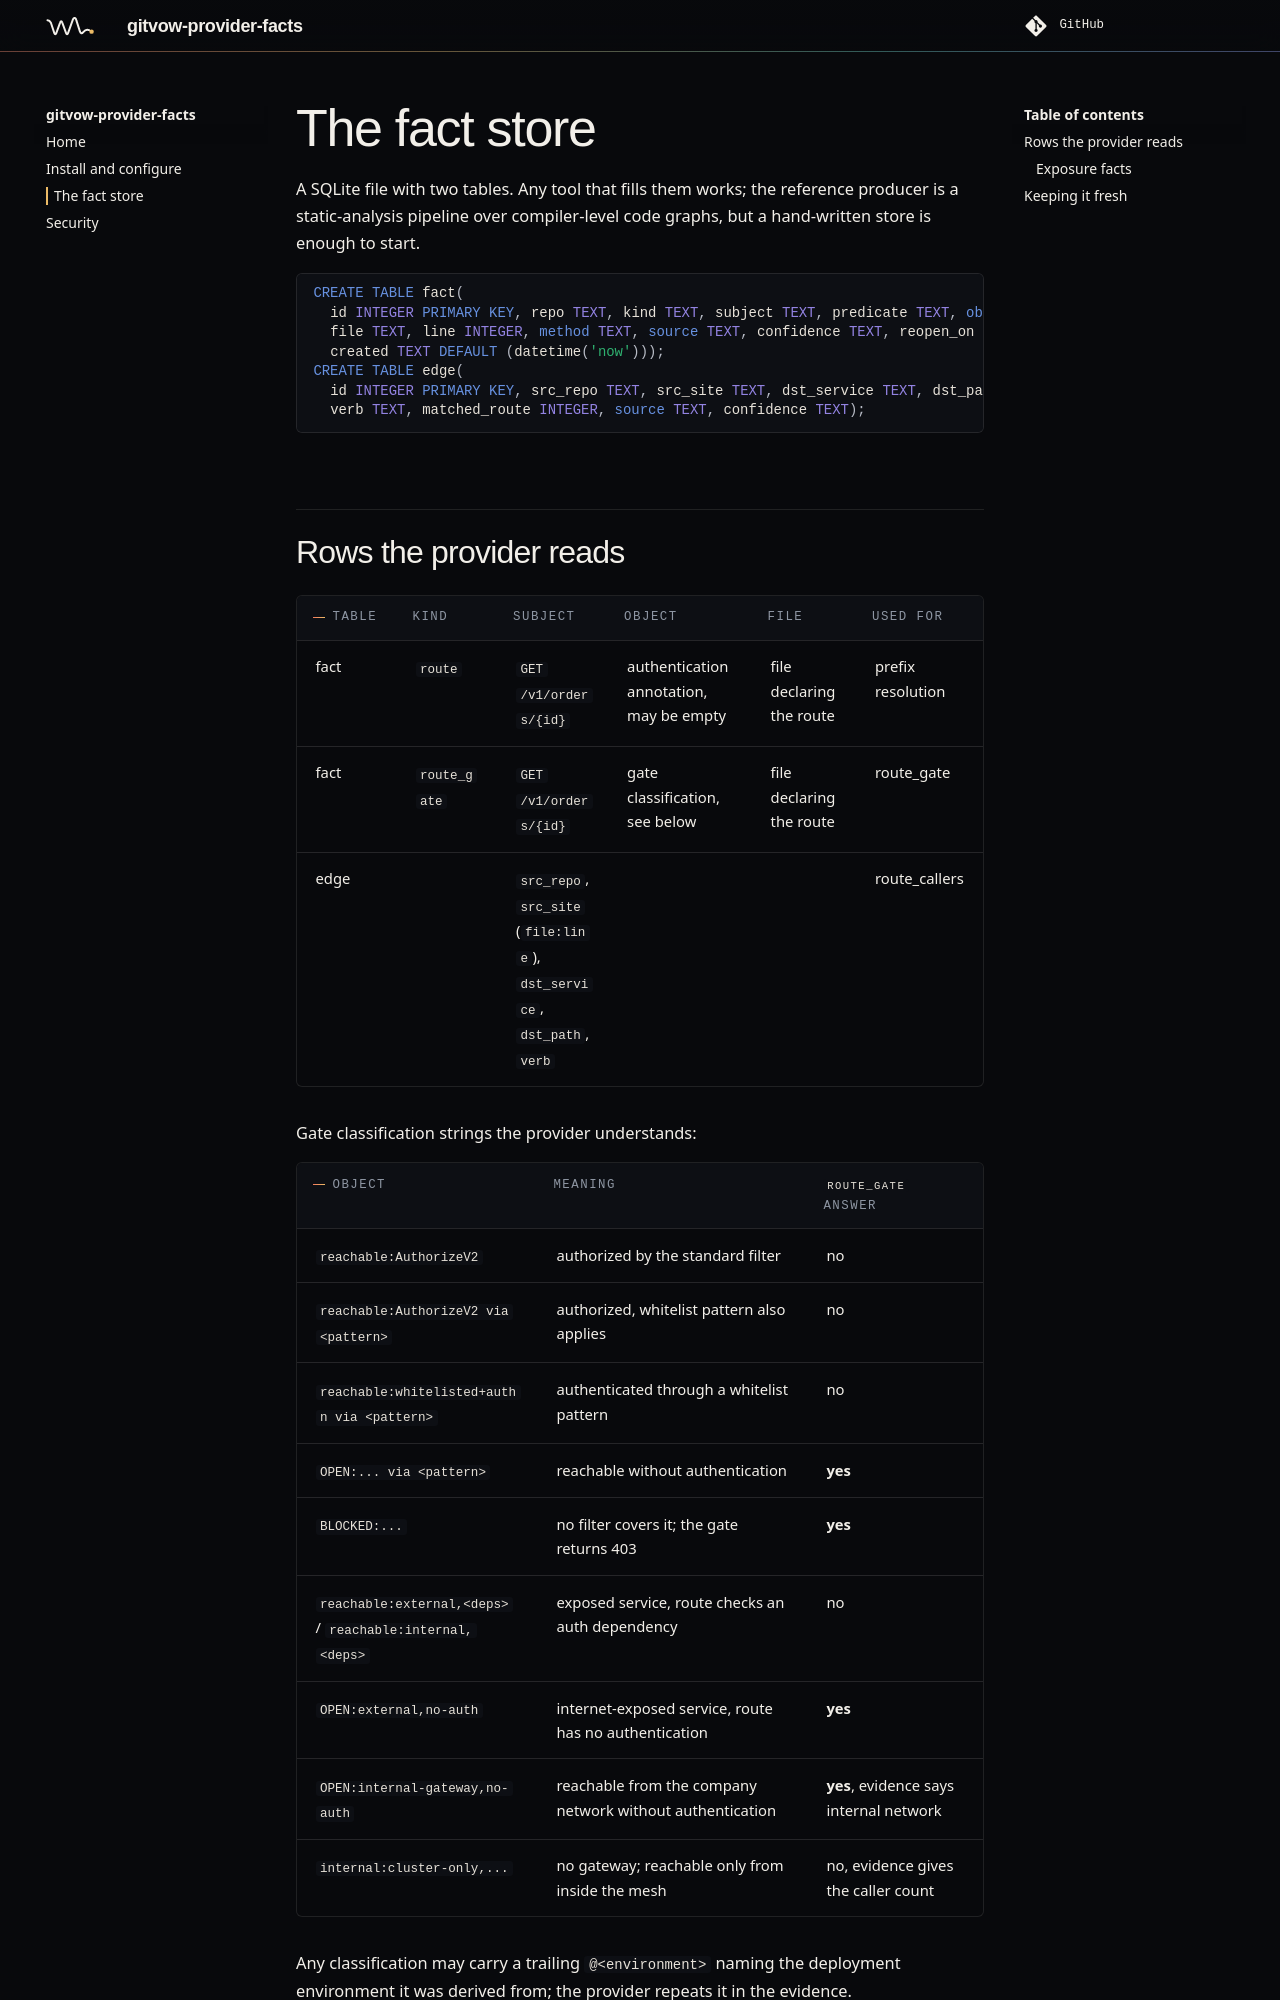

repository: wirevow/gitvow-provider-facts · page: store/index.html · generator: mkdocs

# The fact store

A SQLite file with two tables. Any tool that fills them works; the reference producer is a static-analysis pipeline over compiler-level code graphs, but a hand-written store is enough to start.

```sql
CREATE TABLE fact(
  id INTEGER PRIMARY KEY, repo TEXT, kind TEXT, subject TEXT, predicate TEXT, object TEXT,
  file TEXT, line INTEGER, method TEXT, source TEXT, confidence TEXT, reopen_on TEXT, owner TEXT,
  created TEXT DEFAULT (datetime('now')));
CREATE TABLE edge(
  id INTEGER PRIMARY KEY, src_repo TEXT, src_site TEXT, dst_service TEXT, dst_path TEXT,
  verb TEXT, matched_route INTEGER, source TEXT, confidence TEXT);
```

## Rows the provider reads

| Table | kind | subject | object | file | Used for |
|---|---|---|---|---|---|
| fact | `route` | `GET /v1/orders/{id}` | authentication annotation, may be empty | file declaring the route | prefix resolution |
| fact | `route_gate` | `GET /v1/orders/{id}` | gate classification, see below | file declaring the route | route_gate |
| edge | | `src_repo`, `src_site` (`file:line`), `dst_service`, `dst_path`, `verb` | | | route_callers |

Gate classification strings the provider understands:

| Object | Meaning | `route_gate` answer |
|---|---|---|
| `reachable:AuthorizeV2` | authorized by the standard filter | no |
| `reachable:AuthorizeV2 via <pattern>` | authorized, whitelist pattern also applies | no |
| `reachable:whitelisted+authn via <pattern>` | authenticated through a whitelist pattern | no |
| `OPEN:... via <pattern>` | reachable without authentication | **yes** |
| `BLOCKED:...` | no filter covers it; the gate returns 403 | **yes** |
| `reachable:external,<deps>` / `reachable:internal,<deps>` | exposed service, route checks an auth dependency | no |
| `OPEN:external,no-auth` | internet-exposed service, route has no authentication | **yes** |
| `OPEN:internal-gateway,no-auth` | reachable from the company network without authentication | **yes**, evidence says internal network |
| `internal:cluster-only,...` | no gateway; reachable only from inside the mesh | no, evidence gives the caller count |

Any classification may carry a trailing ` @<environment>` naming the deployment environment it was derived from; the provider repeats it in the evidence.
